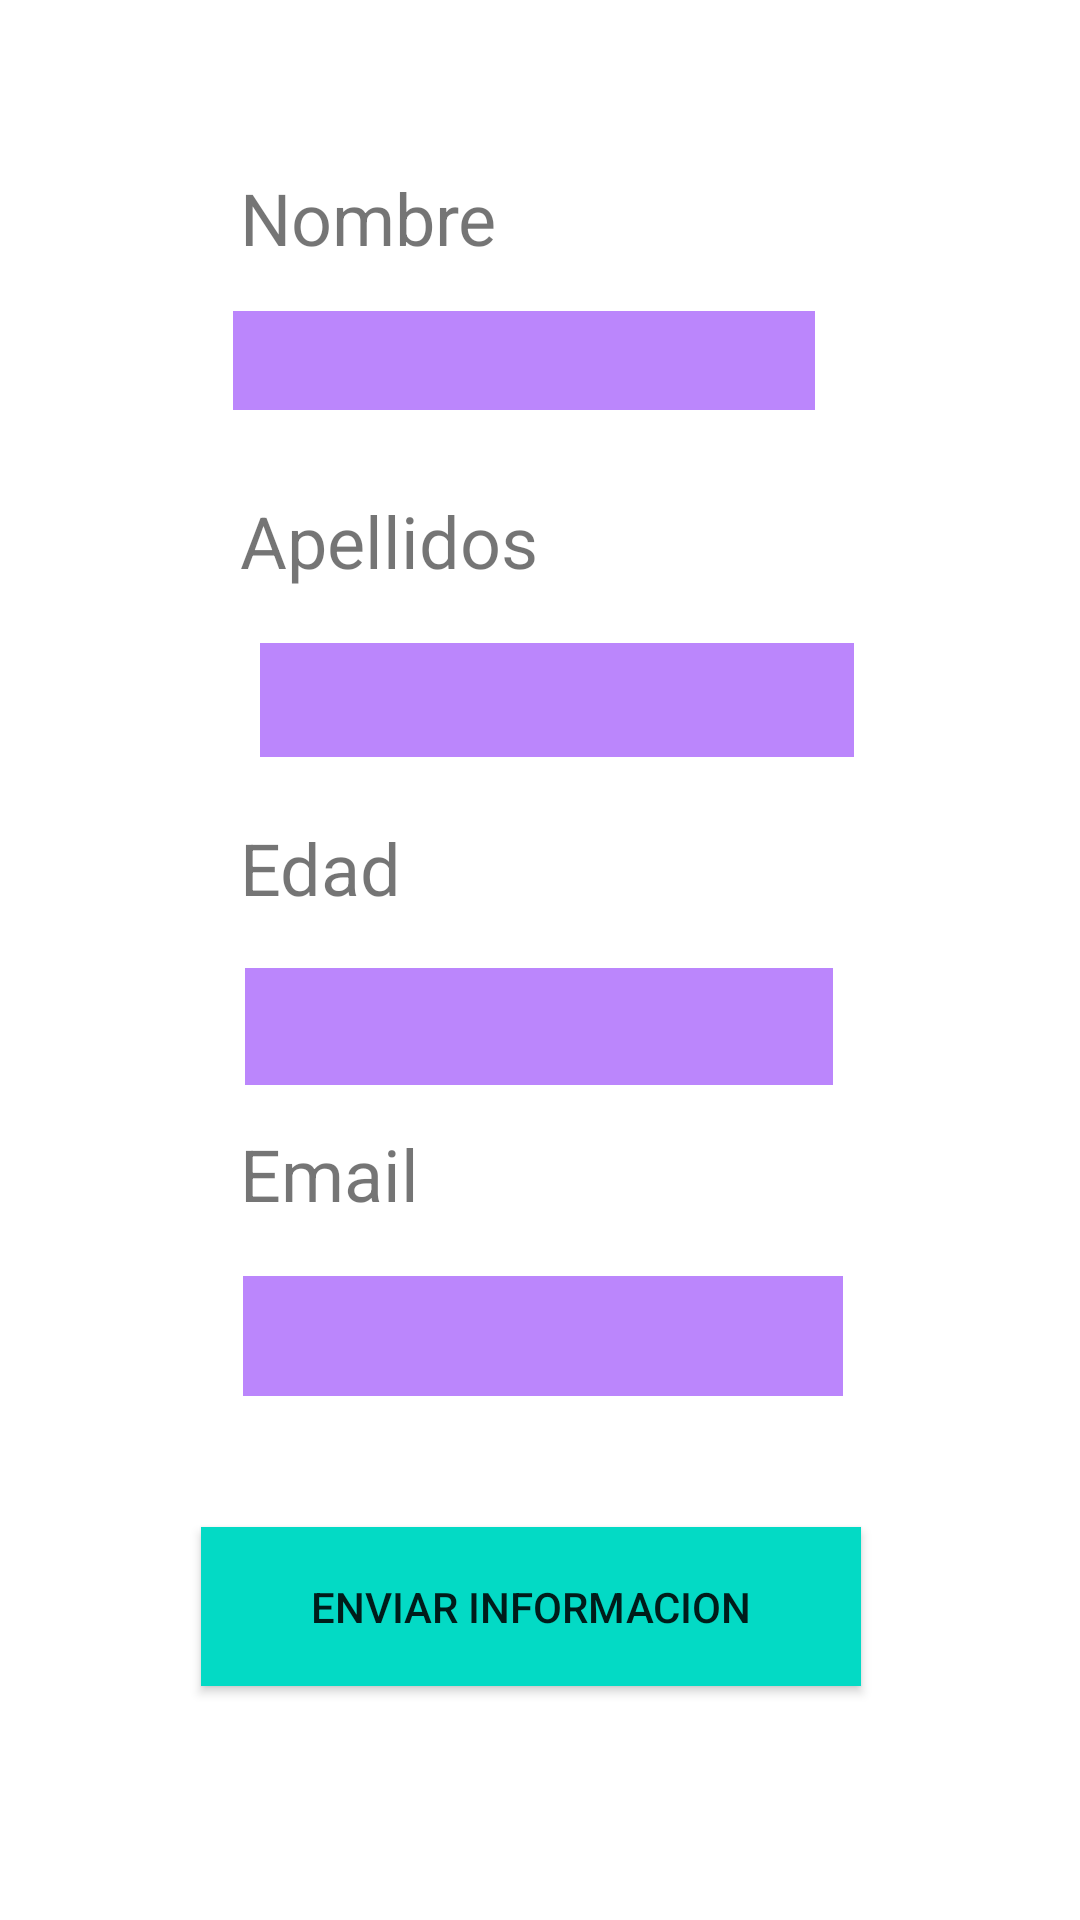

The Android layout XML behind this screen, and the referenced resources:
<!-- AndroidManifest.xml: application theme Theme.IngresarDatos -->
<!-- res/layout/activity_main.xml -->
<?xml version="1.0" encoding="utf-8"?>
<androidx.constraintlayout.widget.ConstraintLayout xmlns:android="http://schemas.android.com/apk/res/android"
    xmlns:app="http://schemas.android.com/apk/res-auto"
    xmlns:tools="http://schemas.android.com/tools"
    android:layout_width="match_parent"
    android:layout_height="match_parent"
    tools:context=".MainActivity">

    <TextView
        android:id="@+id/nombre"
        android:layout_width="200dp"
        android:layout_height="35dp"
        android:text="Nombre"
        android:textSize="24sp"
        app:layout_constraintBottom_toBottomOf="parent"
        app:layout_constraintEnd_toEndOf="parent"
        app:layout_constraintStart_toStartOf="parent"
        app:layout_constraintTop_toTopOf="parent"
        app:layout_constraintVertical_bias="0.093" />

    <EditText
        android:id="@+id/txtnombre"
        android:layout_width="194dp"
        android:layout_height="33dp"
        android:layout_marginStart="40dp"
        android:layout_marginEnd="60dp"
        android:background="@color/purple_200"
        android:ems="10"
        android:inputType="textPersonName"
        app:layout_constraintBottom_toBottomOf="parent"
        app:layout_constraintEnd_toEndOf="parent"
        app:layout_constraintHorizontal_bias="0.573"
        app:layout_constraintStart_toStartOf="parent"
        app:layout_constraintTop_toTopOf="parent"
        app:layout_constraintVertical_bias="0.171" />

    <TextView
        android:id="@+id/apellido"
        android:layout_width="200dp"
        android:layout_height="35dp"
        android:text="Apellidos"
        android:textSize="24sp"
        app:layout_constraintBottom_toBottomOf="parent"
        app:layout_constraintEnd_toEndOf="parent"
        app:layout_constraintStart_toStartOf="parent"
        app:layout_constraintTop_toTopOf="parent"
        app:layout_constraintVertical_bias="0.271" />

    <EditText
        android:id="@+id/txtapellido"
        android:layout_width="198dp"
        android:layout_height="38dp"
        android:layout_marginStart="40dp"
        android:background="@color/purple_200"
        android:ems="10"
        android:inputType="textPersonName"
        app:layout_constraintBottom_toBottomOf="parent"
        app:layout_constraintEnd_toEndOf="parent"
        app:layout_constraintHorizontal_bias="0.382"
        app:layout_constraintStart_toStartOf="parent"
        app:layout_constraintTop_toTopOf="parent"
        app:layout_constraintVertical_bias="0.356" />

    <TextView
        android:id="@+id/edad"
        android:layout_width="200dp"
        android:layout_height="35dp"
        android:text="Edad"
        android:textSize="24sp"
        app:layout_constraintBottom_toBottomOf="parent"
        app:layout_constraintEnd_toEndOf="parent"
        app:layout_constraintStart_toStartOf="parent"
        app:layout_constraintTop_toTopOf="parent"
        app:layout_constraintVertical_bias="0.451" />

    <EditText
        android:id="@+id/txtedad"
        android:layout_width="196dp"
        android:layout_height="39dp"
        android:background="@color/purple_200"
        android:ems="10"
        android:inputType="number"
        app:layout_constraintBottom_toBottomOf="parent"
        app:layout_constraintEnd_toEndOf="parent"
        app:layout_constraintHorizontal_bias="0.497"
        app:layout_constraintStart_toStartOf="parent"
        app:layout_constraintTop_toTopOf="parent"
        app:layout_constraintVertical_bias="0.537" />

    <TextView
        android:id="@+id/email"
        android:layout_width="200dp"
        android:layout_height="35dp"
        android:text="Email"
        android:textSize="24sp"
        app:layout_constraintBottom_toBottomOf="parent"
        app:layout_constraintEnd_toEndOf="parent"
        app:layout_constraintStart_toStartOf="parent"
        app:layout_constraintTop_toTopOf="parent"
        app:layout_constraintVertical_bias="0.62" />

    <EditText
        android:id="@+id/txtemail"
        android:layout_width="200dp"
        android:layout_height="40dp"
        android:background="@color/purple_200"
        android:ems="10"
        android:inputType="textEmailAddress"
        app:layout_constraintBottom_toBottomOf="parent"
        app:layout_constraintEnd_toEndOf="parent"
        app:layout_constraintHorizontal_bias="0.507"
        app:layout_constraintStart_toStartOf="parent"
        app:layout_constraintTop_toTopOf="parent"
        app:layout_constraintVertical_bias="0.709" />

    <Button
        android:id="@+id/enviar"
        android:layout_width="220dp"
        android:layout_height="53dp"
        android:layout_marginStart="40dp"
        android:layout_marginEnd="53dp"
        android:background="@color/teal_200"
        android:text="Enviar Informacion"
        app:layout_constraintBottom_toBottomOf="parent"
        app:layout_constraintEnd_toEndOf="parent"
        app:layout_constraintHorizontal_bias="0.571"
        app:layout_constraintStart_toStartOf="parent"
        app:layout_constraintTop_toTopOf="parent"
        app:layout_constraintVertical_bias="0.867" />
</androidx.constraintlayout.widget.ConstraintLayout>
<!-- resources referenced by this layout -->
<resources>
  <style name="Theme.IngresarDatos" parent="Theme.MaterialComponents.DayNight.DarkActionBar">
          
          <item name="colorPrimary">@color/purple_500</item>
          <item name="colorPrimaryVariant">@color/purple_700</item>
          <item name="colorOnPrimary">@color/white</item>
          
          <item name="colorSecondary">@color/teal_200</item>
          <item name="colorSecondaryVariant">@color/teal_700</item>
          <item name="colorOnSecondary">@color/black</item>
          
          <item name="android:statusBarColor" tools:targetApi="l">?attr/colorPrimaryVariant</item>
          
      </style>
  <!-- not gathered from this repository: default colours our renderer supplied (Android Studio template values) -->
  <color name="purple_200">#FFBB86FC</color>
  <color name="purple_500">#FF6200EE</color>
  <color name="purple_700">#FF3700B3</color>
  <color name="teal_200">#FF03DAC5</color>
  <color name="teal_700">#FF018786</color>
  <color name="black">#FF000000</color>
  <color name="white">#FFFFFFFF</color>
</resources>
